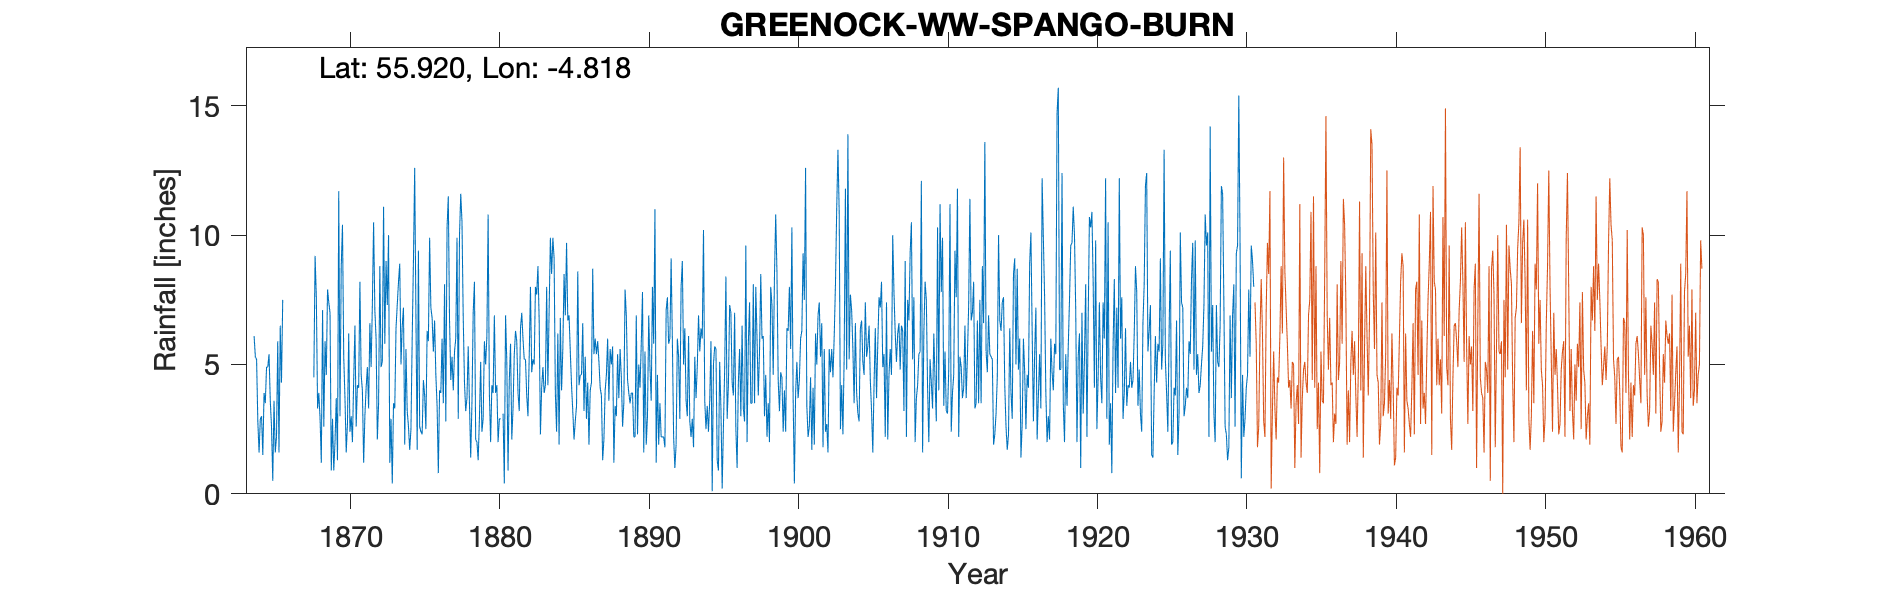

The file beside this chart, header and first rows:
GREENOCK WW SPANGO BURN, , , , , , , , , , , , , , , , , , , , , , , 
Grid ref, NS240732, Long, -4.818, Lat, 55.92, Elevation, 757, ft, , , , , , , , , , , , , , , 
Station no, 5314, , , , , , , , , , , , , , , , , , , , , , 
, 1860, 1861, 1862, 1863, 1864, 1865, 1866, 1867, 1868, 1869, 1870, 1871, 1872, 1873, 1874, 1875, 1876, 1877, 1878, 1879, 1880, 1881, 1882
January, , , , , 6.1, 5.4, , , 4.5, 7.4, 5.3, 4.1, 10.5, 10, 7.2, 9.4, 5.5, 11.5, 6.8, 1.3, 3.9, 0.9, 6
February, , , , , 5.3, 3.6, , , 9.2, 7, 3.7, 8.2, 7.1, 1.2, 1.9, 2.6, 6.7, 6.7, 4.3, 2.9, 6.9, 4.4, 5.2
March, , , , , 5.2, 2.6, , , 7.6, 0.9, 1.6, 4.6, 6, 2.9, 5.6, 2.4, 4.6, 4.4, 3.2, 5.1, 3.9, 5.8, 5.2
April, , , , , 2.8, 0.5, , , 3.3, 2.9, 2.7, 4, 2.1, 0.4, 3.2, 2.3, 3.4, 5.3, 3.7, 2.4, 4.2, 2.1, 3.8
May, , , , , 1.6, 3.6, , , 3.9, 0.9, 6.2, 1.2, 3.5, 3.5, 2.6, 4.4, 0.8, 4, 5.7, 2.9, 2, 3.3, 3
June, , , , , 2.9, 1.6, , , 2.9, 2, 2.4, 3, 8.8, 3.3, 1.7, 3.8, 4, 5.5, 3.5, 5.9, 2.9, 5.4, 5.3
July, , , , , 3, 2.2, , , 1.2, 3.7, 3, 4.1, 4.9, 6.4, 2.5, 2.5, 3.9, 6, 1.4, 5, 2.9, 6.3, 8
August, , , , , 1.5, 5.9, , , 7.1, 1.3, 2, 4.9, 5.1, 7.3, 6, 6.3, 6, 9.9, 3.5, 6.1, , 5.9, 4.7
September, , , , , 3.9, 1.6, , , 2.6, 11.7, 4.4, 3.3, 11.1, 8.2, 9, 5.9, 3.5, 2.9, 7, 10.8, 3.1, 3.9, 5.2
October, , , , , 3.5, 6.5, , , 5.9, 3, 6.5, 6.6, 5.8, 8.9, 12.6, 9.9, 8.1, 10, 8.2, 3.9, 0.4, 3.2, 5
November, , , , , 4.9, 4.3, , , 4.6, 8.8, 2.6, 4.9, 9, 5, 6.9, 7.2, 2.8, 11.6, 2.1, 2, 6.9, 6.4, 8
December, , , , , 4.9, 7.5, , , 7.9, 10.4, 4.2, 7.3, 7.3, 6.5, 1.7, 6.8, 10.3, 10.5, 2, 4.2, 5.1, 7, 7.7
Total, , , , , 45.6, 45.3, , , 60.7, 60, 44.6, 56.2, 81.2, 63.6, 60.9, 63.5, 59.6, 88.3, 51.4, 52.5, , 54.6, 67.1
